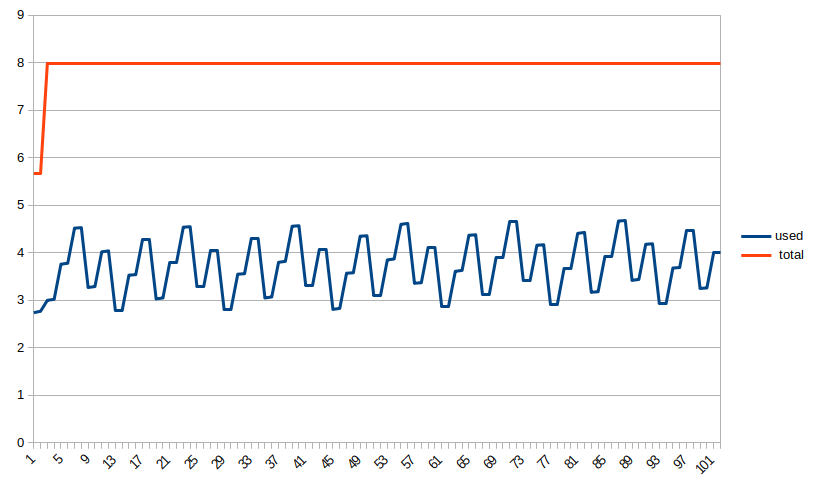

The data file committed next to this chart (first rows):
used, total, date
2.74, 5.43, 1648432139176
2.77, 5.43, 1648432139678
3.02, 7.98, 1648432139715
3.04, 7.98, 1648432140179
3.78, 7.98, 1648432140223
3.8, 7.98, 1648432140688
4.57, 7.98, 1648432140748
4.59, 7.98, 1648432141180
3.33, 7.98, 1648432141250
3.34, 7.98, 1648432141681
4.08, 7.98, 1648432141718
4.09, 7.98, 1648432142182
2.83, 7.98, 1648432142247
2.85, 7.98, 1648432142682
3.59, 7.98, 1648432142748
3.6, 7.98, 1648432143183
4.34, 7.98, 1648432143248
4.35, 7.98, 1648432143683
3.09, 7.98, 1648432143749
3.11, 7.98, 1648432144183
3.85, 7.98, 1648432144251
3.86, 7.98, 1648432144684
4.6, 7.98, 1648432144720
4.61, 7.98, 1648432145184
3.35, 7.98, 1648432145254
3.37, 7.98, 1648432145686
4.1, 7.98, 1648432145752
4.12, 7.98, 1648432146187
2.86, 7.98, 1648432146229
2.87, 7.98, 1648432146688
3.61, 7.98, 1648432146755
3.62, 7.98, 1648432147188
4.36, 7.98, 1648432147256
4.38, 7.98, 1648432147688
3.12, 7.98, 1648432147759
3.13, 7.98, 1648432148190
3.87, 7.98, 1648432148256
3.88, 7.98, 1648432148690
4.62, 7.98, 1648432148758
4.64, 7.98, 1648432149191
3.38, 7.98, 1648432149260
3.39, 7.98, 1648432149691
4.13, 7.98, 1648432149757
4.14, 7.98, 1648432150192
2.88, 7.98, 1648432150258
2.9, 7.98, 1648432150692
3.64, 7.98, 1648432150730
3.65, 7.98, 1648432151192
4.39, 7.98, 1648432151258
4.4, 7.98, 1648432151693
3.14, 7.98, 1648432151760
3.16, 7.98, 1648432152194
3.9, 7.98, 1648432152263
3.91, 7.98, 1648432152694
4.65, 7.98, 1648432152760
4.66, 7.98, 1648432153195
3.4, 7.98, 1648432153263
3.42, 7.98, 1648432153696
4.15, 7.98, 1648432153735
4.17, 7.98, 1648432154196
... 42 more rows
